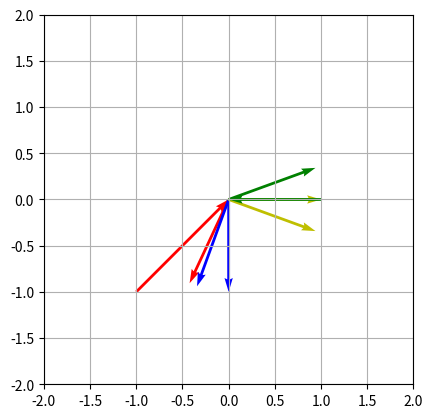

Source code (Python):
#%%
import numpy as np
import matplotlib.pyplot as plt

#%%
def get_vector(V: tuple[tuple[int, int], tuple[int, int]]) -> tuple[int, int]:
    return (V[1][0]-V[0][0], V[1][1]-V[0][1])

def get_shifting_vector(V: tuple[tuple[int, int], tuple[int, int]], point: tuple[int, int]) -> tuple[int, int]:
    # rotate vector 35 degrees
    turning_angle = 20
    if(point == V[0]):
        angle = 360 - turning_angle
    else:
        angle = turning_angle + 180
    angle = np.radians(angle)
    x = V[1][0] - V[0][0]
    y = V[1][1] - V[0][1]
    x_new = x * np.cos(angle) - y * np.sin(angle)
    y_new = x * np.sin(angle) + y * np.cos(angle)
    v = (x_new, y_new)
    return v/np.linalg.norm(v)

V1 = ((-1, -1), (0, 0))
V2 = ((0, 0), (0, -1))
V3 = ((0, 0), (1, 0))
V4 = ((1, 0), (0, 0))

# Create the plot
fig, ax = plt.subplots()

# Add the vector V to the plot
ax.quiver(V1[0][0], V1[0][1], get_vector(V1)[0], get_vector(V1)[1], angles='xy', scale_units='xy', scale=1, color='r')
ax.quiver(V1[1][0], V1[1][1], get_shifting_vector(V1, V1[1])[0], get_shifting_vector(V1, V1[1])[1], angles='xy', scale_units='xy', scale=1, color='r')

ax.quiver(V2[0][0], V2[0][1], get_vector(V2)[0], get_vector(V2)[1], angles='xy', scale_units='xy', scale=1, color='b')
ax.quiver(V2[0][0], V2[0][1], get_shifting_vector(V2, V2[0])[0], get_shifting_vector(V2, V2[0])[1], angles='xy', scale_units='xy', scale=1, color='b')

ax.quiver(V3[0][0], V3[0][1], get_vector(V3)[0], get_vector(V3)[1], angles='xy', scale_units='xy', scale=1, color='y')
ax.quiver(V3[0][0], V3[0][1], get_shifting_vector(V3, V3[0])[0], get_shifting_vector(V3, V3[0])[1], angles='xy', scale_units='xy', scale=1, color='y')

ax.quiver(V4[0][0], V4[0][1], get_vector(V4)[0], get_vector(V4)[1], angles='xy', scale_units='xy', scale=1, color='g')
ax.quiver(V4[1][0], V4[1][1], get_shifting_vector(V4, V4[1])[0], get_shifting_vector(V4, V4[1])[1], angles='xy', scale_units='xy', scale=1, color='g')

# Set the x-limits and y-limits of the plot
ax.set_xlim([-2, 2])
ax.set_ylim([-2, 2])

# Show the plot along with the grid
ax.set_aspect('equal')
plt.grid()
plt.show()

# %%
